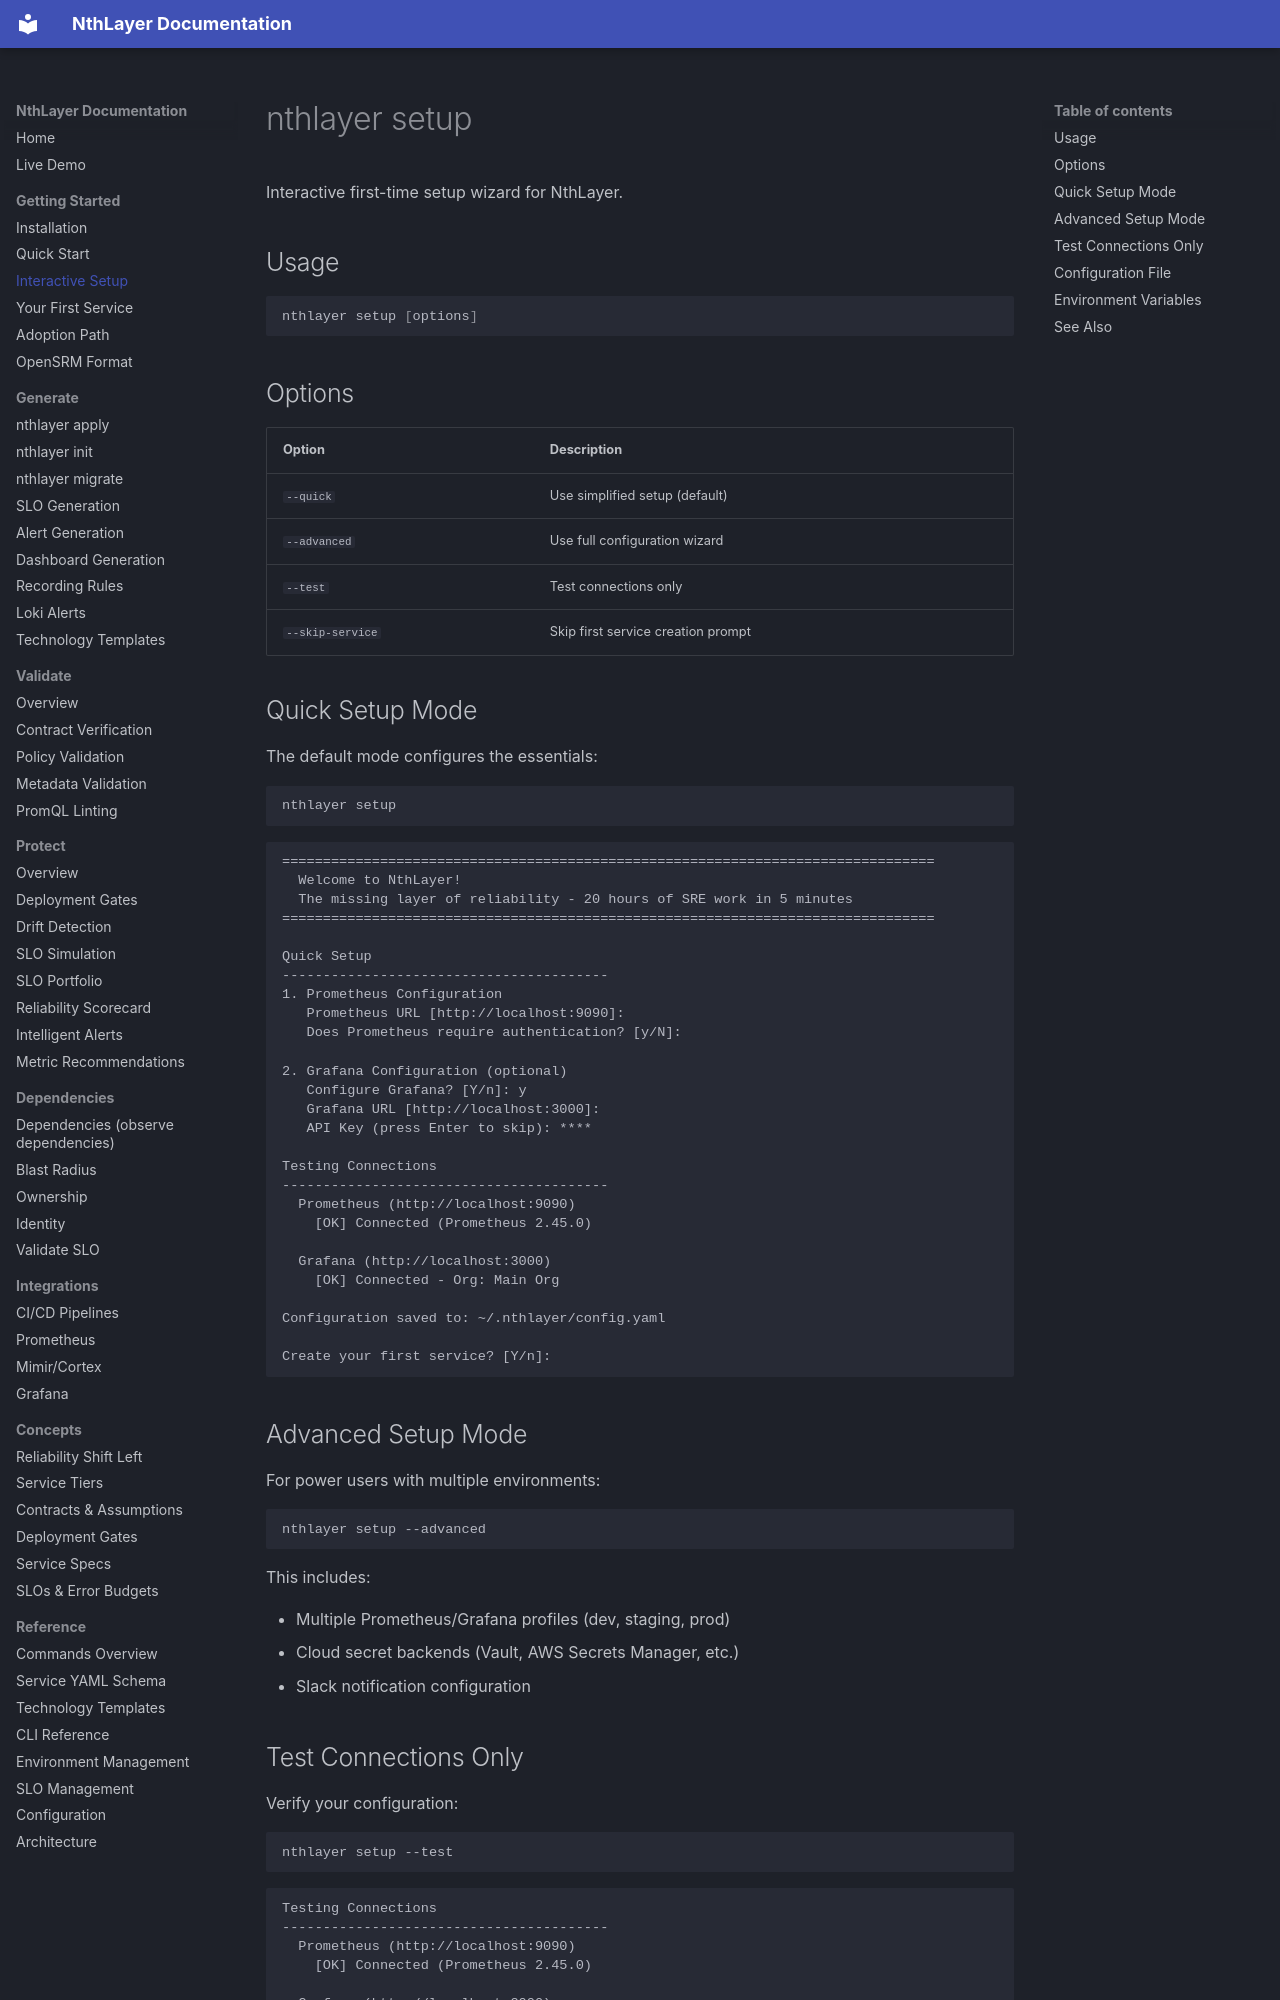

repository: rsionnach/nthlayer-generate · page: commands/setup/index.html · generator: mkdocs

# nthlayer setup

Interactive first-time setup wizard for NthLayer.

## Usage

```bash
nthlayer setup [options]
```

## Options

| Option | Description |
|--------|-------------|
| `--quick` | Use simplified setup (default) |
| `--advanced` | Use full configuration wizard |
| `--test` | Test connections only |
| `--skip-service` | Skip first service creation prompt |

## Quick Setup Mode

The default mode configures the essentials:

```bash
nthlayer setup
```

```
================================================================================
  Welcome to NthLayer!
  The missing layer of reliability - 20 hours of SRE work in 5 minutes
================================================================================

Quick Setup
----------------------------------------
1. Prometheus Configuration
   Prometheus URL [http://localhost:9090]:
   Does Prometheus require authentication? [y/N]:

2. Grafana Configuration (optional)
   Configure Grafana? [Y/n]: y
   Grafana URL [http://localhost:3000]:
   API Key (press Enter to skip): ****

Testing Connections
----------------------------------------
  Prometheus (http://localhost:9090)
    [OK] Connected (Prometheus 2.45.0)

  Grafana (http://localhost:3000)
    [OK] Connected - Org: Main Org

Configuration saved to: ~/.nthlayer/config.yaml

Create your first service? [Y/n]:
```

## Advanced Setup Mode

For power users with multiple environments:

```bash
nthlayer setup --advanced
```

This includes:

- Multiple Prometheus/Grafana profiles (dev, staging, prod)
- Cloud secret backends (Vault, AWS Secrets Manager, etc.)
- Slack notification configuration
